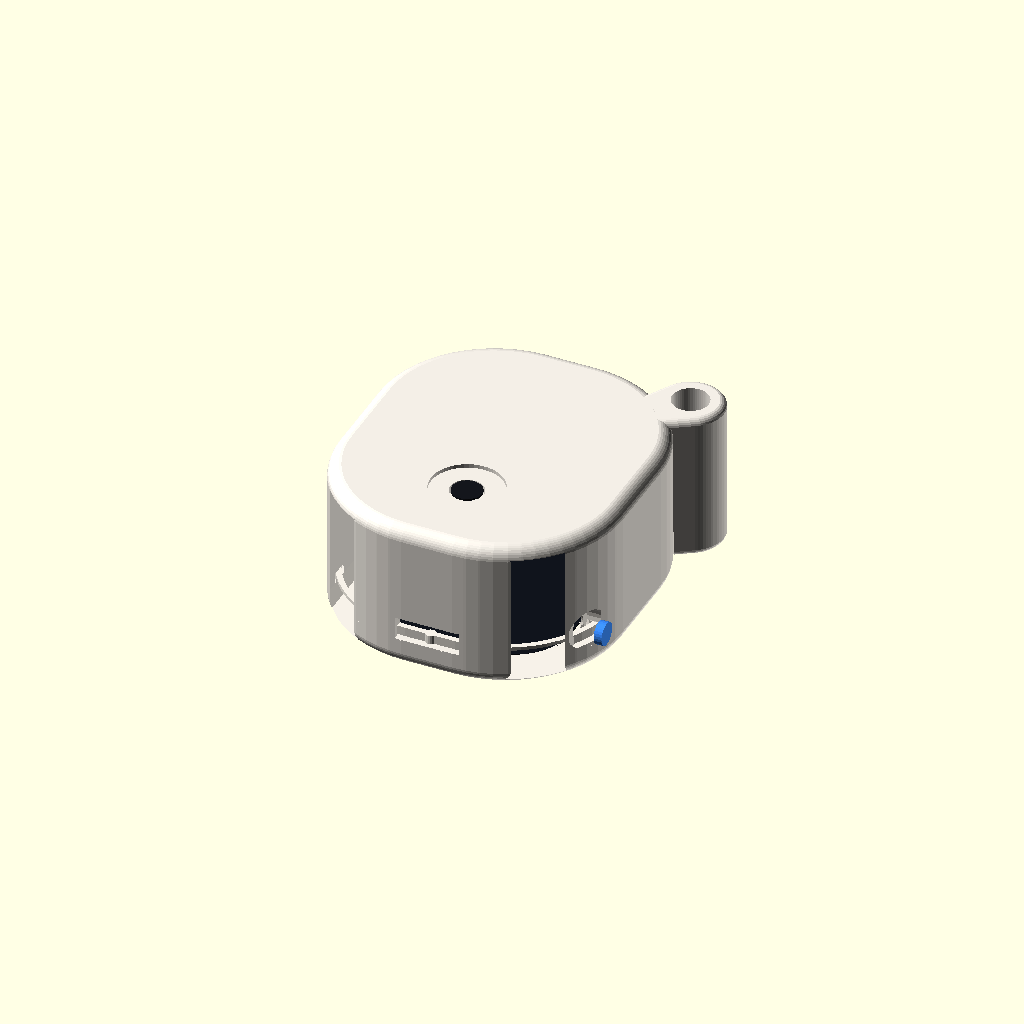
Cell 1: rendered with the file's own defaults.
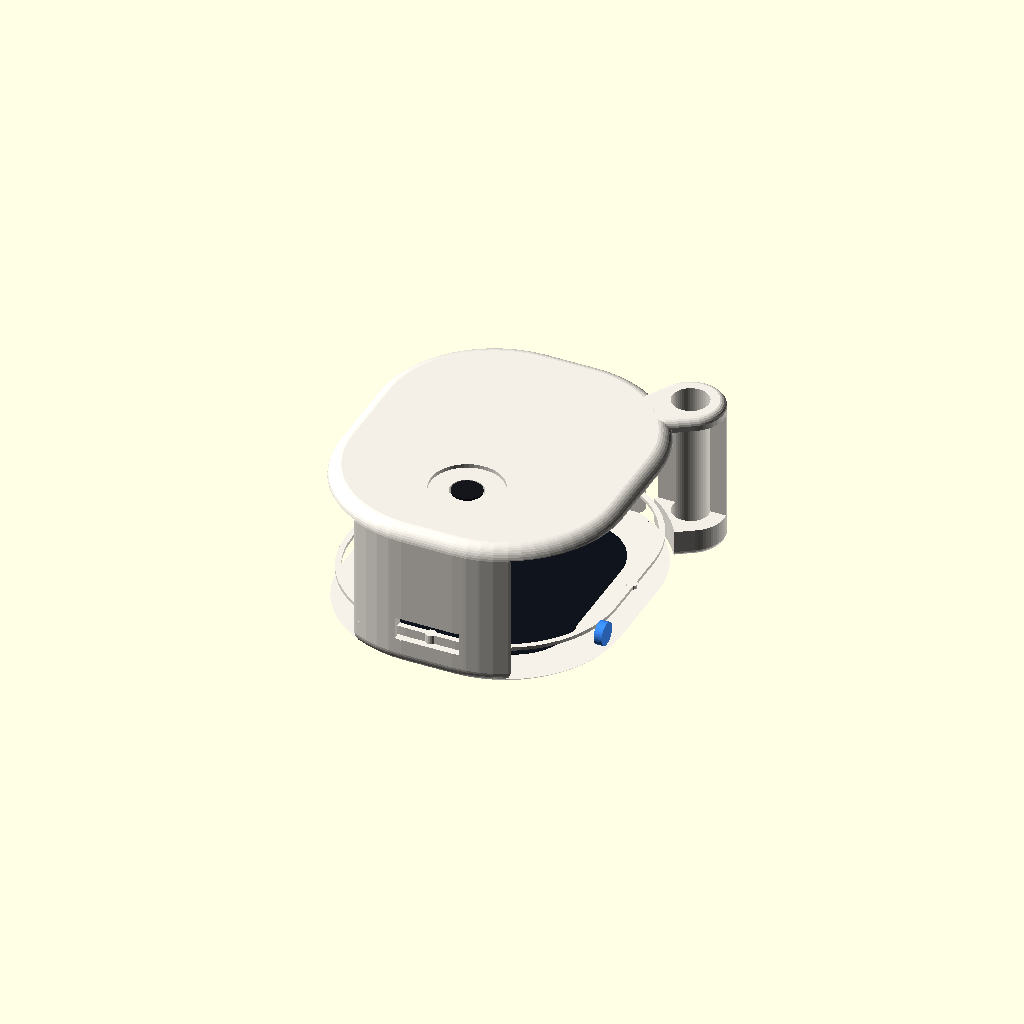
Cell 2: the same model with module_w = 66.26.
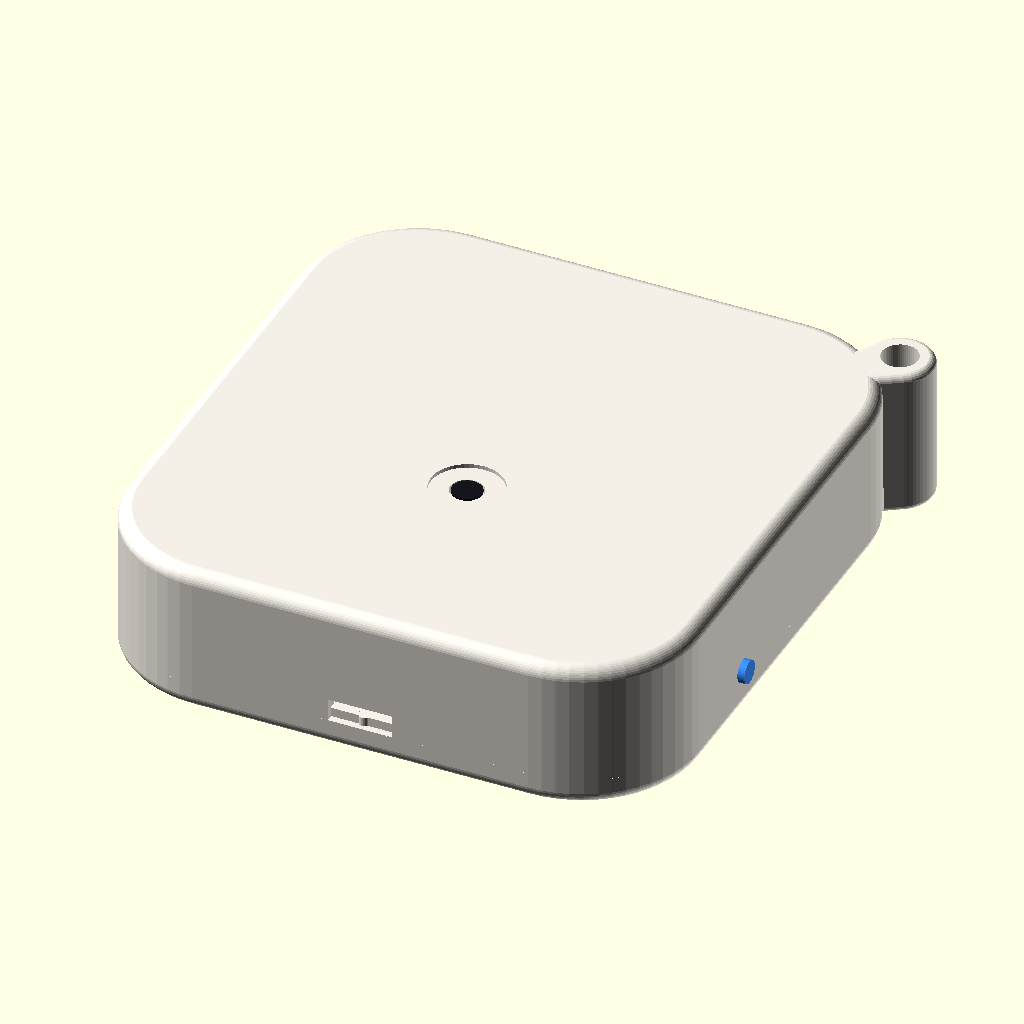
Cell 3 — module_l set to 82.26, the other parameters unchanged.
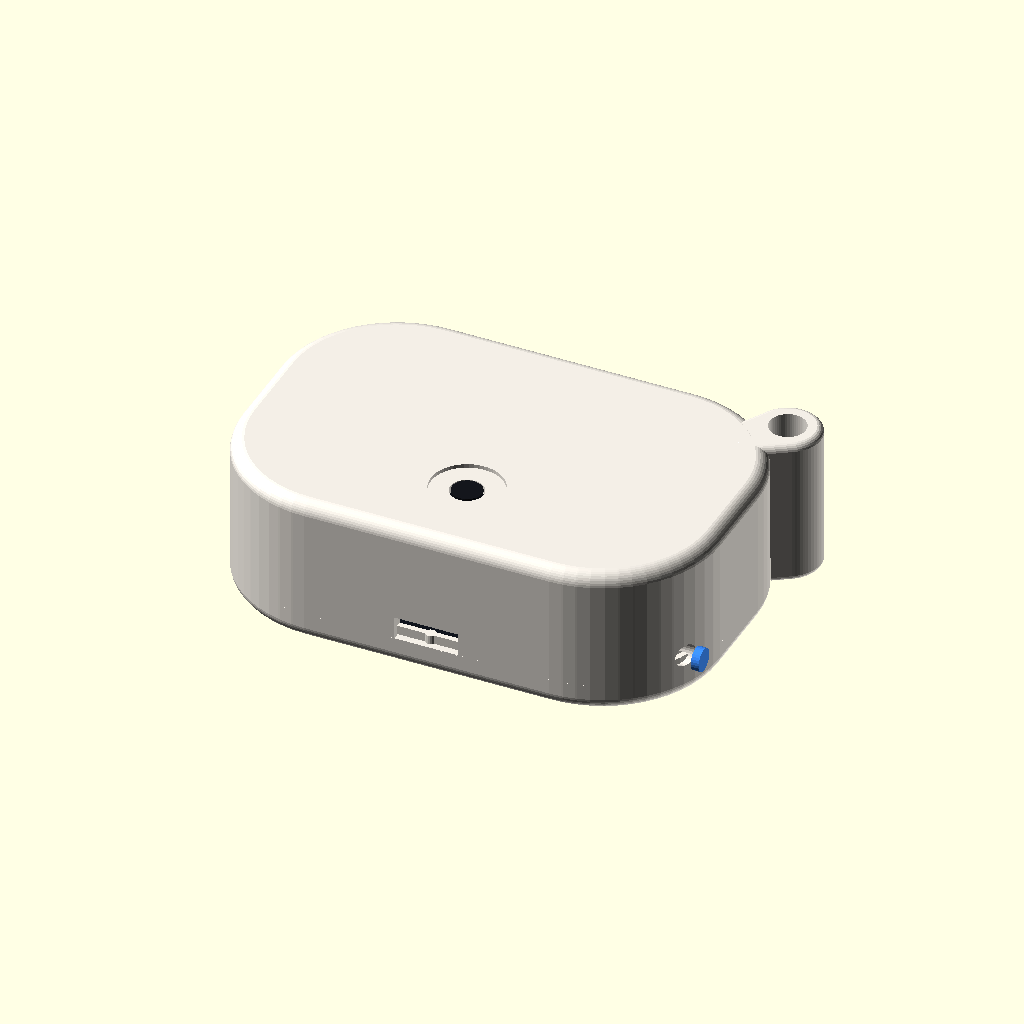
Cell 4: the same model with active_w = 55.944.
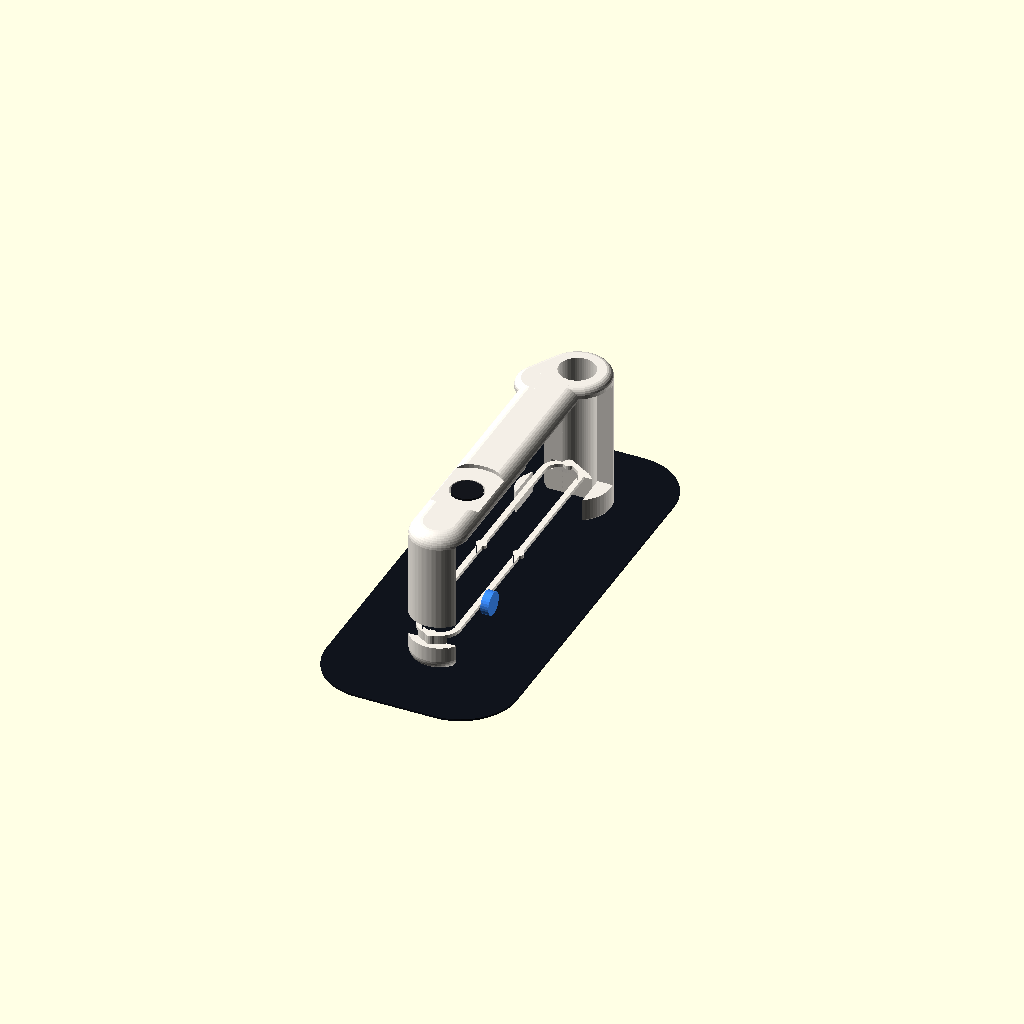
Cell 5: the same model with active_l = 65.268.
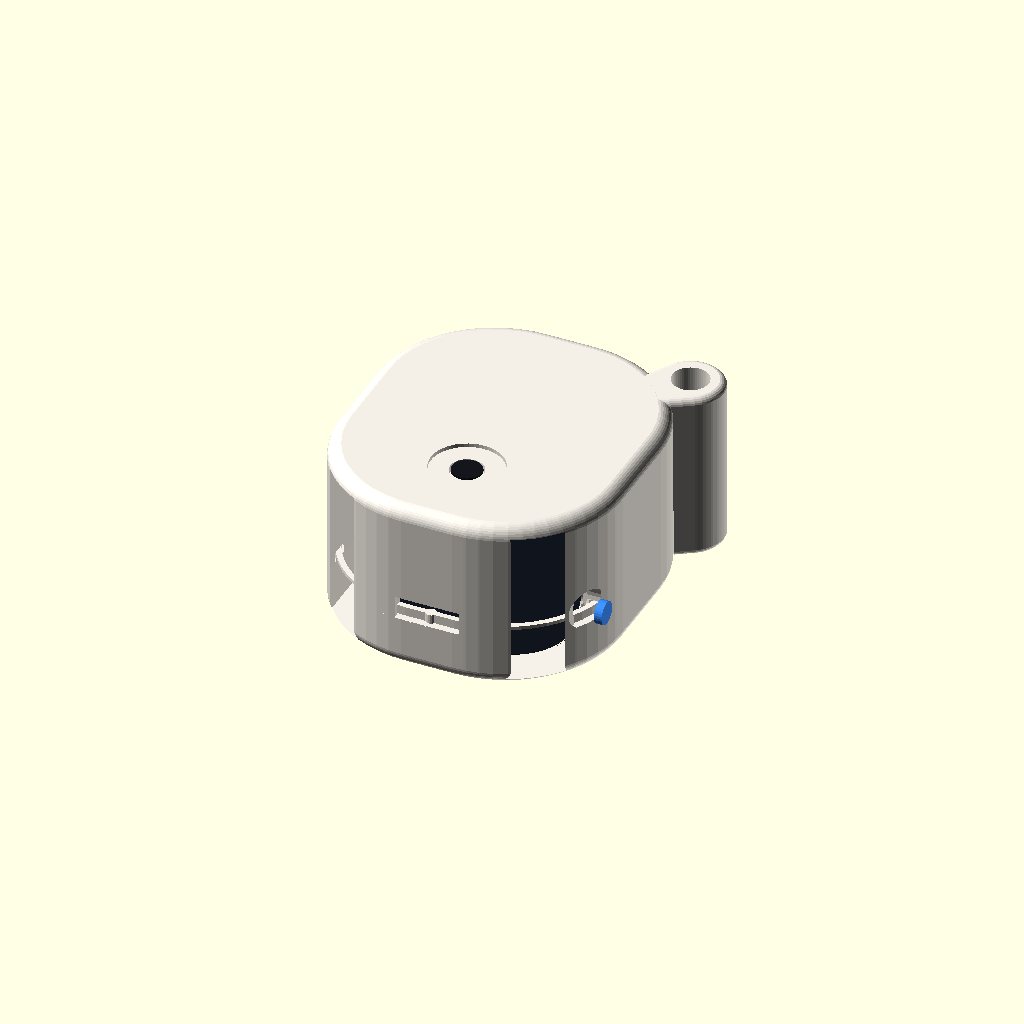
Cell 6: panel_t = 6.6 (everything else at default).
One fixed orthographic camera (rotation 55°, 0°, 25°; colour scheme Cornfield) for every cell.
The OpenSCAD source (enclosure/pocketbots.scad):
// pocketbots v2 — a soft squircle for a XIAO ESP32-S3 Sense and a
// Waveshare 1.69" 240×280 touch LCD (module 33.13 × 41.13 mm).
//
// The 1.64 shell is still in enclosure/v1/. This file is the one to print
// for the camera build.
//
// Same idea as the Amoeba One: a moulded pebble, an even bezel, a small
// loop at the top-right corner. Two PLA parts, a snap, no screws. The
// loop is part of the back. There is a lens hole in the back, with a
// shallow ring around it.
//
// The Sense stack is about 15 mm before the case skin, so this pebble is
// thicker than the 1.64 one. The outline is still the pebble.
//
// Print the front face-down. Flip the back so its outside face is on the
// bed. No supports.
//
//   openscad -o stl/front.stl   -D 'part="front"'   pocketbots.scad
//   openscad -o stl/back.stl    -D 'part="back"'    pocketbots.scad
//   openscad -o stl/plunger.stl -D 'part="plunger"' pocketbots.scad
//   openscad -o stl/bumper.stl  -D 'part="bumper"'  pocketbots.scad
//
// Module outline and the active area are from the Waveshare drawing.
// Panel thickness, the Sense stack, where USB-C and BOOT sit, and the
// exact lens centre are not. Those are the parameters below. Measure
// the board you have and change the numbers before you trust a print.

part = "preview"; // preview | front | back | plunger | bumper
face = "glass";   // glass | cyber   (preview only)

/* [Display — from the drawing] */
module_w = 33.13;
module_l = 41.13;
active_w = 27.972;
active_l = 32.634;

/* [Stack — measure yours] */
panel_t = 3.3;          // display module, glass included
xiao_t = 15.4;          // Sense with the camera expansion, lens included
usb_w = 9.2;
usb_h = 3.4;
boot_from_centre = -13; // right edge. Negative is toward the USB end.

/* [Shell] */
wall = 2.2;             // plastic outside the module, on the long axis
// Even margin around the active area. The width grows to match.
outer_l = module_l + 2 * wall;
bezel = (outer_l - active_l) / 2;
outer_w = active_w + 2 * bezel;
corner_r = 16.8;
fillet = 2.05;
nest_gap = 0.35;
recess = 0.80;
front_h = recess + panel_t;
air = 0.40;
back_skin = 1.70;

/* [Cell — a 26 × 21 × 4 mm pack, above the XIAO, not under the lens.
   That is the Pi Hut 150 mAh cell. Cut the plug off and solder the leads. */
bat_w = 26;
bat_l = 21;
bat_t = 4.2;
cell_y = 9.7;

/* [Lens — centre of the Sense board, USB toward the bottom] */
lens_x = 0;
lens_y = -10.2;
lens_d = 4.8;
ring_d = 10.4;
ring_deep = 0.55;

/* [Loop — top right, small enough for a split ring] */
loop_id = 5.2;
loop_od = 9.6;
loop_cx = outer_w / 2 - 2.4;
loop_cy = outer_l / 2 - 2.6;
neck_x = loop_cx - 3.4;
neck_y = loop_cy - 3.6;

/* [Button] */
plunger_d = 2.4;
tunnel_d = 3.2;
flange_d = 5.2;
flange_h = 1.4;

/* [Hidden] */
eps = 0.04;
fn = 56;
board_back = front_h + xiao_t;
total_h = board_back + air + back_skin;
win_w = active_w;
win_l = active_l;
win_r = 8.4;
nest_w = module_w + 2 * nest_gap;
nest_l = module_l + 2 * nest_gap;

module rounded_rect(w, h, r) {
    rad = min(r, min(w, h) / 2 - 0.05);
    hull()
        for (sx = [-1, 1], sy = [-1, 1])
            translate([sx * (w / 2 - rad), sy * (h / 2 - rad)])
                circle(r = rad, $fn = fn);
}

module pebble() {
    translate([0, 0, fillet])
        minkowski() {
            linear_extrude(total_h - 2 * fillet)
                rounded_rect(outer_w - 2 * fillet, outer_l - 2 * fillet, corner_r - fillet);
            sphere(r = fillet, $fn = 40);
        }
}

module slab(z0, z1) {
    translate([-80, -80, z0]) cube([160, 160, z1 - z0]);
}

module window_2d() {
    rounded_rect(win_w, win_l, win_r);
}

module nest_2d() {
    rounded_rect(nest_w, nest_l, 3.0);
}

module cell_2d() {
    rounded_rect(bat_w, bat_l, 2.0);
}

module lip_2d() {
    union() {
        difference() {
            offset(delta = -1.05) rounded_rect(outer_w, outer_l, corner_r);
            offset(delta = -1.85) rounded_rect(outer_w, outer_l, corner_r);
        }
        for (p = [
            [outer_w / 2 - 1.45, 0],
            [-outer_w / 2 + 1.45, 0],
            [0, outer_l / 2 - 1.45],
            [0, -outer_l / 2 + 1.45]
        ])
            translate(p) circle(d = 1.55, $fn = 18);
    }
}

module bail_positive() {
    translate([0, 0, 1.05])
        minkowski() {
            linear_extrude(total_h - 2.1)
                hull() {
                    translate([loop_cx, loop_cy]) circle(d = loop_od - 2.1, $fn = fn);
                    translate([neck_x, neck_y]) circle(r = 2.6, $fn = 32);
                }
            sphere(r = 1.05, $fn = 24);
        }
}

module front_solid() {
    difference() {
        union() {
            intersection() {
                pebble();
                slab(-1, front_h);
            }
            translate([0, 0, front_h - eps])
                linear_extrude(1.35)
                    lip_2d();
        }
        translate([0, 0, -1]) linear_extrude(recess + 1) window_2d();
        translate([0, 0, recess]) linear_extrude(front_h) nest_2d();
    }
}

module back_solid() {
    difference() {
        union() {
            intersection() {
                pebble();
                slab(front_h, total_h + 1);
            }
            difference() {
                bail_positive();
                translate([0, 0, -1])
                    linear_extrude(front_h + 1)
                        offset(delta = 0.2) rounded_rect(outer_w, outer_l, corner_r);
            }
        }
        translate([0, 0, front_h - eps])
            linear_extrude(1.55)
                difference() {
                    offset(delta = -0.85) rounded_rect(outer_w, outer_l, corner_r);
                    offset(delta = -2.15) rounded_rect(outer_w, outer_l, corner_r);
                }
        // Cavity for the display's tail, the Sense stack and the cell.
        translate([0, 0, front_h - eps])
            linear_extrude(board_back + air - front_h + eps)
                nest_2d();
        // A shallow dish so the cell does not wander onto the lens.
        translate([0, cell_y, total_h - back_skin - 0.45])
            linear_extrude(0.7)
                cell_2d();
        // USB-C, only through the bottom wall.
        translate([0, -outer_l / 2 + 0.2, front_h + 1.6])
            cube([usb_w, 6.5, usb_h], center = true);
        // BOOT. Right side, a short tunnel.
        translate([nest_w / 2 - 0.4, boot_from_centre, front_h + 2.2])
            rotate([0, 90, 0])
                cylinder(d = tunnel_d, h = outer_w, $fn = 28);
        translate([nest_w / 2 + nest_gap, boot_from_centre, front_h + 2.2])
            rotate([0, 90, 0])
                cylinder(d = flange_d + 0.5, h = 2.4, $fn = 28);
        // Recessed ring, then the hole the lens looks through.
        translate([lens_x, lens_y, total_h - ring_deep])
            cylinder(d = ring_d, h = ring_deep + 1, $fn = 48);
        translate([lens_x, lens_y, total_h - back_skin - 0.6])
            cylinder(d = lens_d, h = back_skin + 1.4, $fn = 40);
        translate([loop_cx, loop_cy, -2])
            cylinder(d = loop_id, h = total_h + 6, $fn = fn);
    }
}

module plunger() {
    rotate([0, 90, 0]) union() {
        cylinder(d = plunger_d, h = 6.2, $fn = 24);
        translate([0, 0, 6.2]) cylinder(d = flange_d, h = flange_h, $fn = 28);
    }
}

module bumper() {
    skin = 1.35;
    difference() {
        translate([0, 0, -skin])
            minkowski() {
                linear_extrude(total_h)
                    rounded_rect(outer_w, outer_l, corner_r);
                sphere(r = skin, $fn = 16);
            }
        translate([0, 0, -0.2]) pebble();
        translate([0, 0, -skin - 1]) linear_extrude(skin + recess + 2) window_2d();
        translate([loop_cx, loop_cy, -skin - 1])
            cylinder(d = loop_id + 0.8, h = total_h + 4 * skin, $fn = 32);
        translate([0, -outer_l / 2 - 2, front_h + 1.2])
            cube([usb_w + 1.4, 16, usb_h + 1.2], center = true);
        translate([lens_x, lens_y, total_h - 1])
            cylinder(d = ring_d + 1.2, h = 4, $fn = 32);
    }
}

module glass() {
    translate([0, 0, 0.55])
        color("#10141c")
            linear_extrude(0.28)
                rounded_rect(win_w - 0.5, win_l - 0.5, win_r - 0.3);
}

module cyber_mark() {
    translate([0, 0.4, 0.34]) color("#1E88FF")
        linear_extrude(0.16)
            polygon([for (i = [0:5])
                let (a = i * 60 + 30)
                [9.2 * cos(a), 9.2 * sin(a)]
            ]);
    color("#16161A")
        for (s = [-1, 1])
            translate([s * 1.95, 1.0, 0.10])
                linear_extrude(0.30)
                    hull() {
                        translate([0, -2.05]) circle(d = 2.2, $fn = 28);
                        translate([0, 2.05]) circle(d = 2.2, $fn = 28);
                    }
}

module button_cap() {
    color("#3C8DFF")
        translate([outer_w / 2 - 0.15, boot_from_centre, front_h + 2.2])
            rotate([0, 90, 0])
                cylinder(d = 3.3, h = 1.15, $fn = 28);
}

module lens_glass() {
    // Preview only. The hole is in the STL; this stops the render reading as a puncture.
    color("#14161c")
        translate([lens_x, lens_y, total_h - ring_deep - 0.15])
            cylinder(d = lens_d - 0.5, h = 0.25, $fn = 40);
    color("#3a4250")
        translate([lens_x - 0.7, lens_y + 0.5, total_h - ring_deep - 0.02])
            cylinder(d = 1.3, h = 0.08, $fn = 24);
}

if (part == "front") front_solid();
else if (part == "back") back_solid();
else if (part == "plunger") plunger();
else if (part == "bumper") bumper();
else {
    color("#F6F1E8") front_solid();
    color("#F3EEE6") back_solid();
    glass();
    if (face == "cyber") cyber_mark();
    button_cap();
    lens_glass();
}
Customizer parameters (derived from the source; name, type, default, range or options):
part: string, default "preview"
face: string, default "glass"
module_w: number, default 33.13
module_l: number, default 41.13
active_w: number, default 27.972
active_l: number, default 32.634
panel_t: number, default 3.3
xiao_t: number, default 15.4
usb_w: number, default 9.2
usb_h: number, default 3.4
boot_from_centre: number, default -13
wall: number, default 2.2
corner_r: number, default 16.8
fillet: number, default 2.05
nest_gap: number, default 0.35
recess: number, default 0.8
air: number, default 0.4
back_skin: number, default 1.7
bat_w: number, default 26
bat_l: number, default 21
bat_t: number, default 4.2
cell_y: number, default 9.7
lens_x: number, default 0
lens_y: number, default -10.2
lens_d: number, default 4.8
ring_d: number, default 10.4
ring_deep: number, default 0.55
loop_id: number, default 5.2
loop_od: number, default 9.6
plunger_d: number, default 2.4
tunnel_d: number, default 3.2
flange_d: number, default 5.2
flange_h: number, default 1.4
